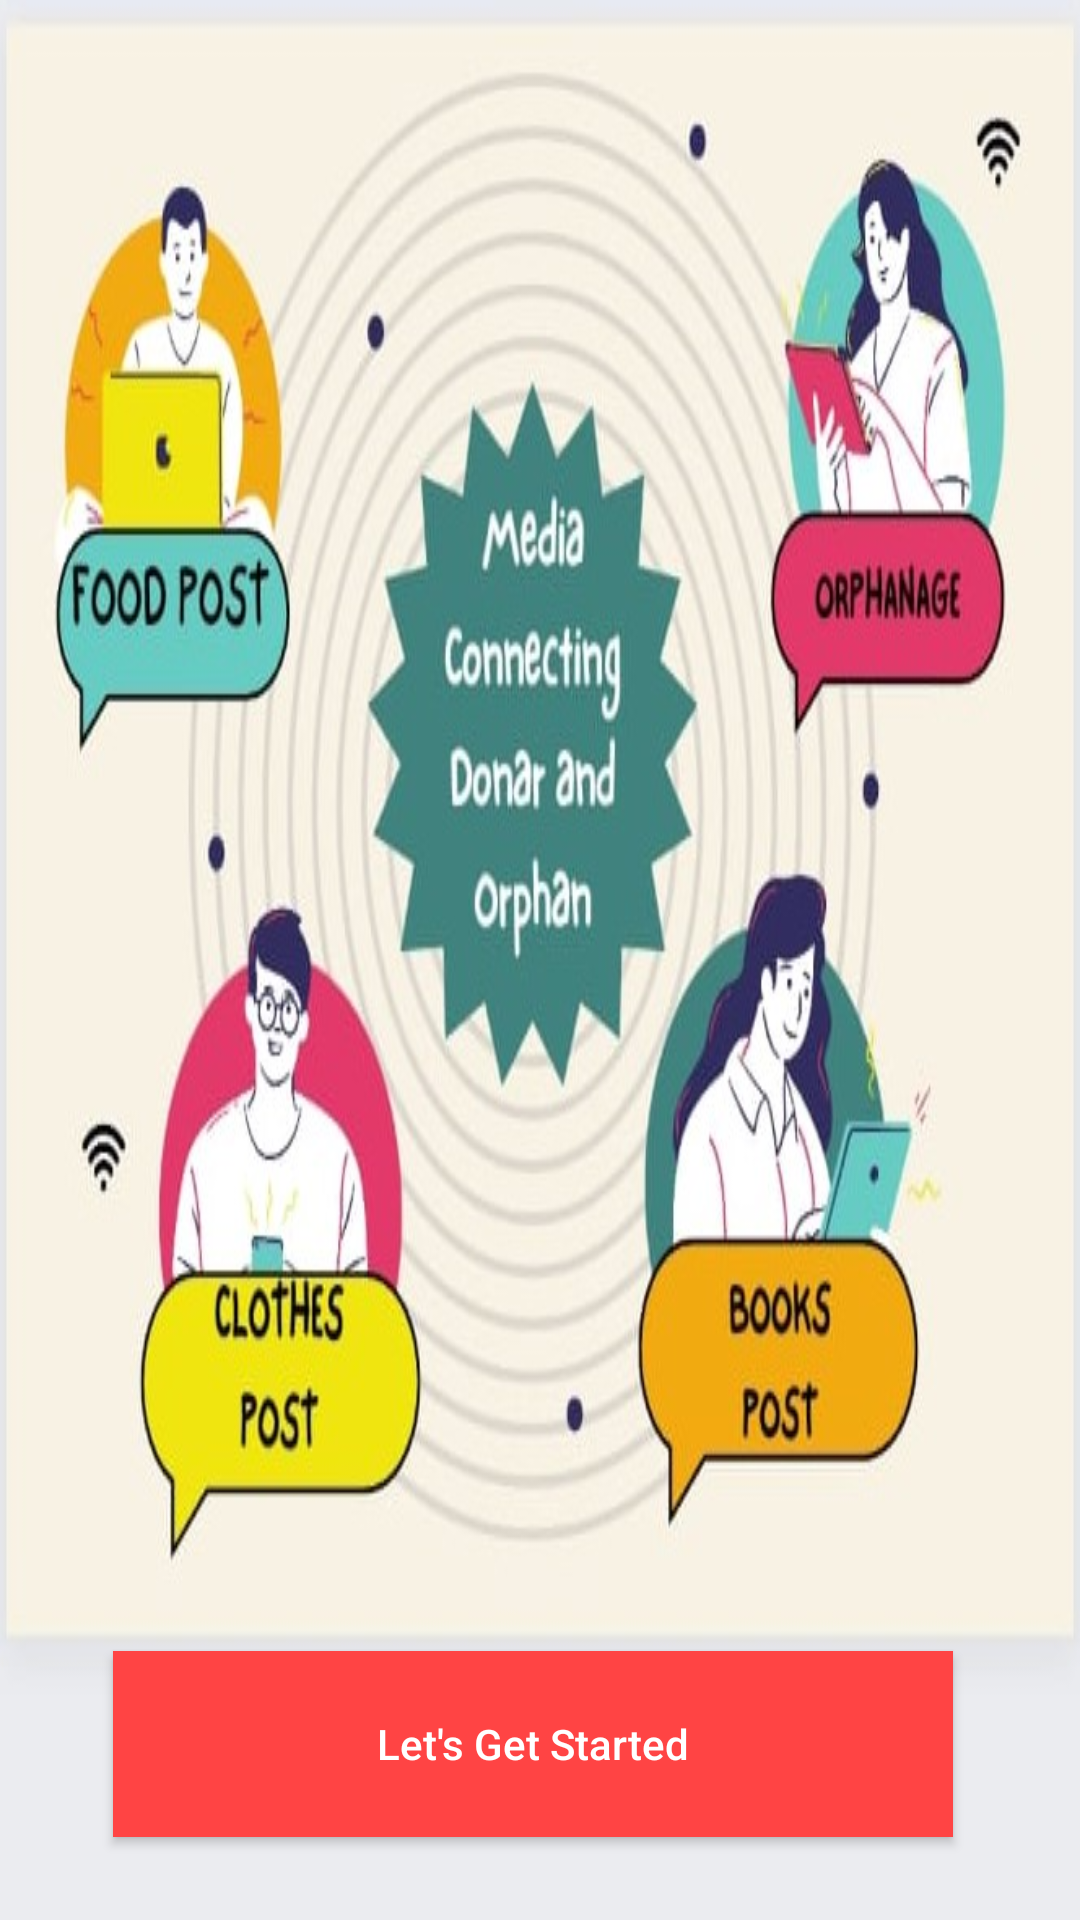

This screen was rendered from an Android layout file. Write that file and the resources it references.
<!-- AndroidManifest.xml: application theme Theme.MyApplication -->
<!-- res/layout/activity_firstactivity.xml -->
<?xml version="1.0" encoding="utf-8"?>
<androidx.constraintlayout.widget.ConstraintLayout xmlns:android="http://schemas.android.com/apk/res/android"
    xmlns:app="http://schemas.android.com/apk/res-auto"
    xmlns:tools="http://schemas.android.com/tools"
    android:layout_width="match_parent"
    android:layout_height="match_parent"
    tools:context=".firstactivity"
    android:background="@drawable/firstact">

    <Button
        android:id="@+id/button6"
        android:layout_width="280dp"
        android:layout_height="62dp"
        android:background="@android:color/holo_red_light"
        android:text="Let's Get Started"
        android:textAppearance="@style/TextAppearance.AppCompat.Body2"
        android:textColor="#FFFFFF"
        app:layout_constraintBottom_toBottomOf="parent"
        app:layout_constraintEnd_toEndOf="parent"
        app:layout_constraintHorizontal_bias="0.472"
        app:layout_constraintStart_toStartOf="parent"
        app:layout_constraintTop_toTopOf="parent"
        app:layout_constraintVertical_bias="0.952" />
</androidx.constraintlayout.widget.ConstraintLayout>
<!-- resources referenced by this layout -->
<resources>
  <!-- drawable firstact: jpg bitmap (drawable, 68762 bytes) -->
  <style name="Theme.MyApplication" parent="Theme.MaterialComponents.DayNight.DarkActionBar">
          <item name="android:navigationBarColor">#F8D528</item>
          <item name="colorPrimary">@color/purple_500</item>
          <item name="colorPrimaryVariant">@color/purple_700</item>
          <item name="colorOnPrimary">@color/white</item>
          
          <item name="colorSecondary">@color/teal_200</item>
          <item name="colorSecondaryVariant">@color/teal_700</item>
          <item name="colorOnSecondary">@color/black</item>
          
          <item name="android:statusBarColor">?attr/colorPrimaryVariant</item>
          
      </style>
  <color name="purple_500">#FF6200EE</color>
  <color name="purple_700">#FF3700B3</color>
  <color name="white">#FFFFFFFF</color>
  <color name="teal_200">#FF03DAC5</color>
  <color name="teal_700">#FF018786</color>
  <color name="black">#FF000000</color>
</resources>
